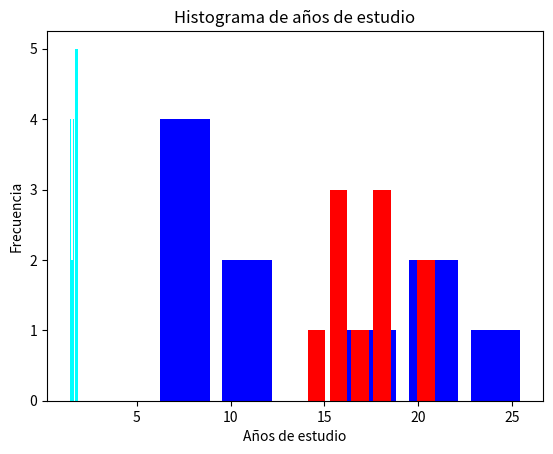

Here is the Python script that generated this plot:
import numpy as np
from scipy import stats
import matplotlib.pyplot as plt
import pandas as pd

muestra = np.array( [[1.85, 1.8, 1.8 , 1.8],
                    [1.73,  1.7, 1.75, 1.76],
                    [ 1.65, 1.69,  1.67 ,  1.6],
                    [1.54,  1.57, 1.58, 1.59],
                    [ 1.4 , 1.42,  1.45, 1.48]]) 

#media
print(np.mean(muestra))

#mediana
print(np.median(muestra))

#moda
print(stats.mode(muestra.flatten(), keepdims=True)[0])

#varianza
print(np.var(muestra))

#desviación estándar
print(np.std(muestra))

#convertir muestra en lista
muestra_list = muestra.flatten().tolist()
print(muestra_list)

#histograma
plt.hist(x = muestra_list, bins = 5, color = 'cyan', rwidth = 0.8)
plt.title("Histograma de alturas")
plt.xlabel("Altura")
plt.ylabel("Frecuencia")
#plt.show()

#pandas
df = pd.DataFrame(muestra)
print(df.describe())


grupos = np.array([[10.5,17],
                  [6.8,18],
                  [20.7,21],
                  [18.2,16],
                  [8.6,16],
                  [25.8,21],
                  [22.2,16],
                  [5.9,14],
                  [7.6,18],
                  [11.8,18]])

grupos_df = pd.DataFrame(grupos, columns = ['Ingreso en miles', 'Años de estudio'])
print(grupos_df)
print(grupos_df.describe())

#Histograma de ingresos
plt.hist(x = grupos_df['Ingreso en miles'], bins = 6, color = 'blue', rwidth = 0.8)
plt.title("Histograma de ingresos")
plt.xlabel("Ingreso en miles")
plt.ylabel("Frecuencia")
#plt.show()

#Histograma de años de estudio
plt.hist(x = grupos_df['Años de estudio'], bins = 6, color = 'red', rwidth = 0.8)
plt.title("Histograma de años de estudio")
plt.xlabel("Años de estudio")
plt.ylabel("Frecuencia")
#plt.show()

#media de ingresos
print(grupos_df['Ingreso en miles'].mean())
print(np.mean(grupos_df['Ingreso en miles']))

grupos_df.loc[10] = [50, 35]
grupos_df.loc[11] = [120, 30]
print(grupos_df)
print(grupos_df.describe())